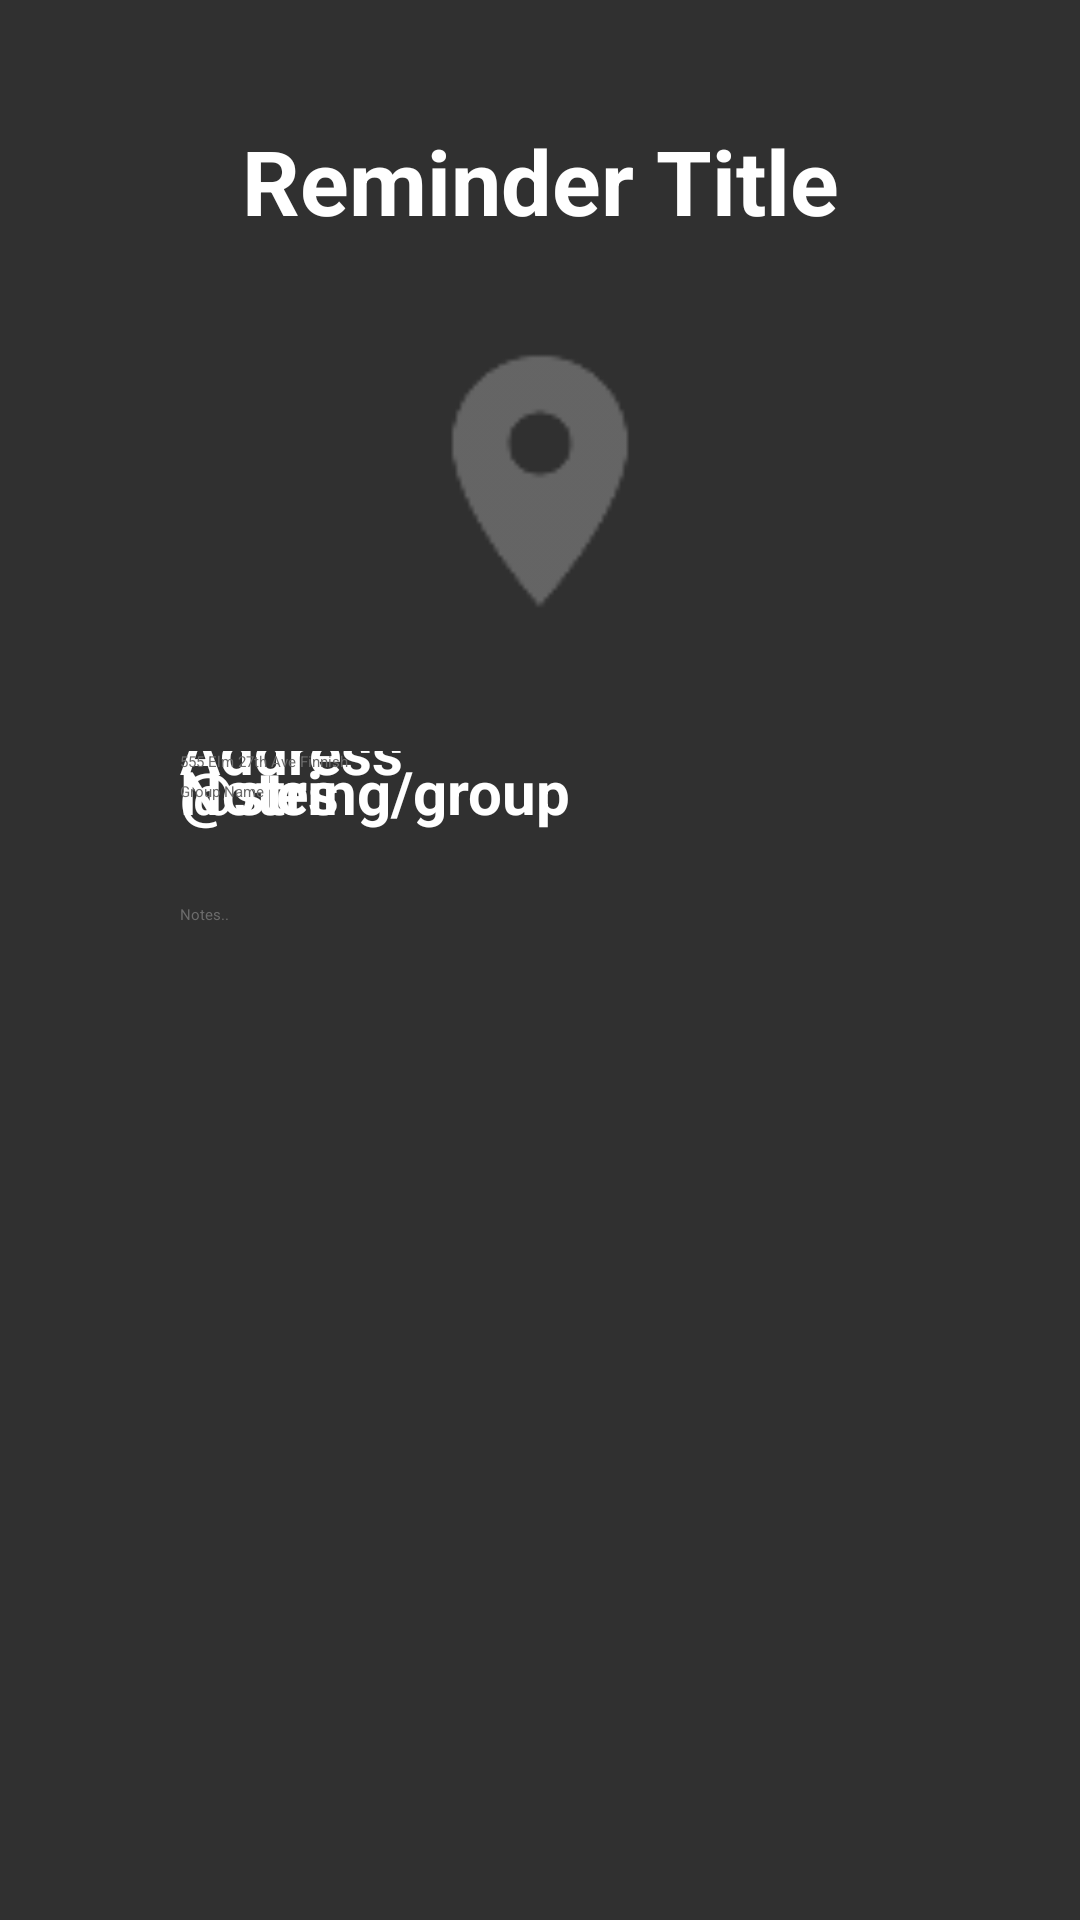

Android layout source for this screen:
<!-- AndroidManifest.xml: application theme Theme.GeoRem -->
<!-- res/layout/edit_window.xml -->
<?xml version="1.0" encoding="utf-8"?>
<androidx.constraintlayout.widget.ConstraintLayout xmlns:android="http://schemas.android.com/apk/res/android"
    xmlns:app="http://schemas.android.com/apk/res-auto"
    xmlns:tools="http://schemas.android.com/tools"
    android:layout_width="match_parent"
    android:layout_height="match_parent"
    android:background="@color/background">

    <androidx.constraintlayout.widget.ConstraintLayout
        android:layout_width="match_parent"
        android:layout_height="match_parent"
        android:padding="20dp">


        <ImageView
            android:id="@+id/infoIcon"
            android:layout_width="100sp"
            android:layout_height="100sp"
            android:layout_marginTop="30dp"
            app:layout_constraintEnd_toEndOf="parent"
            app:layout_constraintStart_toStartOf="parent"
            app:layout_constraintTop_toBottomOf="@+id/textView3"
            app:srcCompat="@drawable/ic_icon_list"
            android:contentDescription="@string/info_icon" />

        <TextView
            android:id="@+id/textView3"
            android:layout_width="wrap_content"
            android:layout_height="wrap_content"
            android:layout_marginTop="20sp"
            android:text="@string/reminder_title"
            android:textColor="@color/white"
            android:textSize="30sp"
            android:textStyle="bold"
            app:layout_constraintEnd_toEndOf="parent"
            app:layout_constraintStart_toStartOf="parent"
            app:layout_constraintTop_toTopOf="parent" />

        <androidx.constraintlayout.widget.ConstraintLayout
            android:id="@+id/formFrame"
            android:layout_width="match_parent"
            android:layout_height="0sp"
            android:padding="40sp"
            app:layout_constraintBottom_toBottomOf="parent"
            app:layout_constraintTop_toBottomOf="@id/infoIcon"
            app:layout_constraintVertical_bias="0.2"
            tools:layout_editor_absoluteX="120dp">

            <TextView
                android:id="@+id/groupInfoText"
                android:layout_width="wrap_content"
                android:layout_height="wrap_content"
                android:text="@string/group"
                android:textColor="@color/white"
                android:textSize="20sp"
                android:textStyle="bold"
                tools:layout_editor_absoluteX="0dp"
                tools:layout_editor_absoluteY="137dp"
                tools:ignore="MissingConstraints" />

            <TextView
                android:id="@+id/notesInfoText"
                android:layout_width="wrap_content"
                android:layout_height="wrap_content"
                android:text="Notes"
                android:textColor="@color/white"
                android:textSize="20sp"
                android:textStyle="bold"
                tools:layout_editor_absoluteX="0dp"
                tools:layout_editor_absoluteY="282dp"
                tools:ignore="MissingConstraints" />

            <TextView
                android:id="@+id/addressInfoText"
                android:layout_width="wrap_content"
                android:layout_height="wrap_content"
                android:text="Address"
                android:textColor="@color/white"
                android:textSize="20sp"
                android:textStyle="bold"
                app:layout_constraintBottom_toTopOf="@+id/editTextPostalAddress"
                app:layout_constraintStart_toStartOf="parent"
                app:layout_constraintTop_toTopOf="parent" />

            <EditText
                android:id="@+id/editTextPostalAddress"
                android:layout_width="match_parent"
                android:layout_height="wrap_content"
                android:textColorHint="@color/outlineColor"
                android:ems="10"
                android:hint="555 Elm 27th Ave Finnish"
                android:inputType="textPostalAddress"
                android:textColor="@color/white"
                app:layout_constraintEnd_toEndOf="parent"
                app:layout_constraintStart_toStartOf="parent"
                tools:layout_editor_absoluteY="64dp"
                tools:ignore="MissingConstraints" />

            <EditText
                android:id="@+id/editTextText2"
                android:layout_width="match_parent"
                android:layout_height="wrap_content"
                android:textColorHint="@color/outlineColor"
                android:ems="10"
                android:inputType="text"
                android:hint="Group Name"
                app:layout_constraintBottom_toTopOf="@+id/notesInfoText"
                app:layout_constraintEnd_toEndOf="parent"
                app:layout_constraintStart_toStartOf="parent"
                app:layout_constraintTop_toBottomOf="@+id/groupInfoText"
                android:autofillHints=""
                tools:ignore="HardcodedText" />

            <EditText
                android:id="@+id/editTextTextMultiLine"
                android:layout_width="match_parent"
                android:layout_height="wrap_content"
                android:layout_marginTop="24dp"
                android:hint="Notes.."
                android:textColorHint="@color/outlineColor"
                android:ems="10"
                android:gravity="start|top"
                android:inputType="textMultiLine"
                app:layout_constraintEnd_toEndOf="parent"
                app:layout_constraintStart_toStartOf="parent"
                app:layout_constraintTop_toBottomOf="@+id/notesInfoText"
                tools:ignore="Autofill,HardcodedText" />
        </androidx.constraintlayout.widget.ConstraintLayout>

    </androidx.constraintlayout.widget.ConstraintLayout>
</androidx.constraintlayout.widget.ConstraintLayout>
<!-- resources referenced by this layout -->
<resources>
  <color name="background">#303030</color>
  <color name="outlineColor">#6C6C6C</color>
  <color name="white">#FFFFFFFF</color>
  <!-- drawable ic_icon_list (drawable) -->
  <vector xmlns:android="http://schemas.android.com/apk/res/android"
      android:width="24dp"
      android:height="24dp"
      android:viewportWidth="24"
      android:viewportHeight="24"
      android:tint="#727272"
      android:alpha="0.8">
      <path
          android:fillColor="@android:color/white"
          android:pathData="M12,2C8.13,2 5,5.13 5,9c0,5.25 7,13 7,13s7,-7.75 7,-13c0,-3.87 -3.13,-7 -7,-7zM12,11.5c-1.38,0 -2.5,-1.12 -2.5,-2.5s1.12,-2.5 2.5,-2.5 2.5,1.12 2.5,2.5 -1.12,2.5 -2.5,2.5z"/>
  </vector>
  <string name="reminder_title">Reminder Title</string>
</resources>
